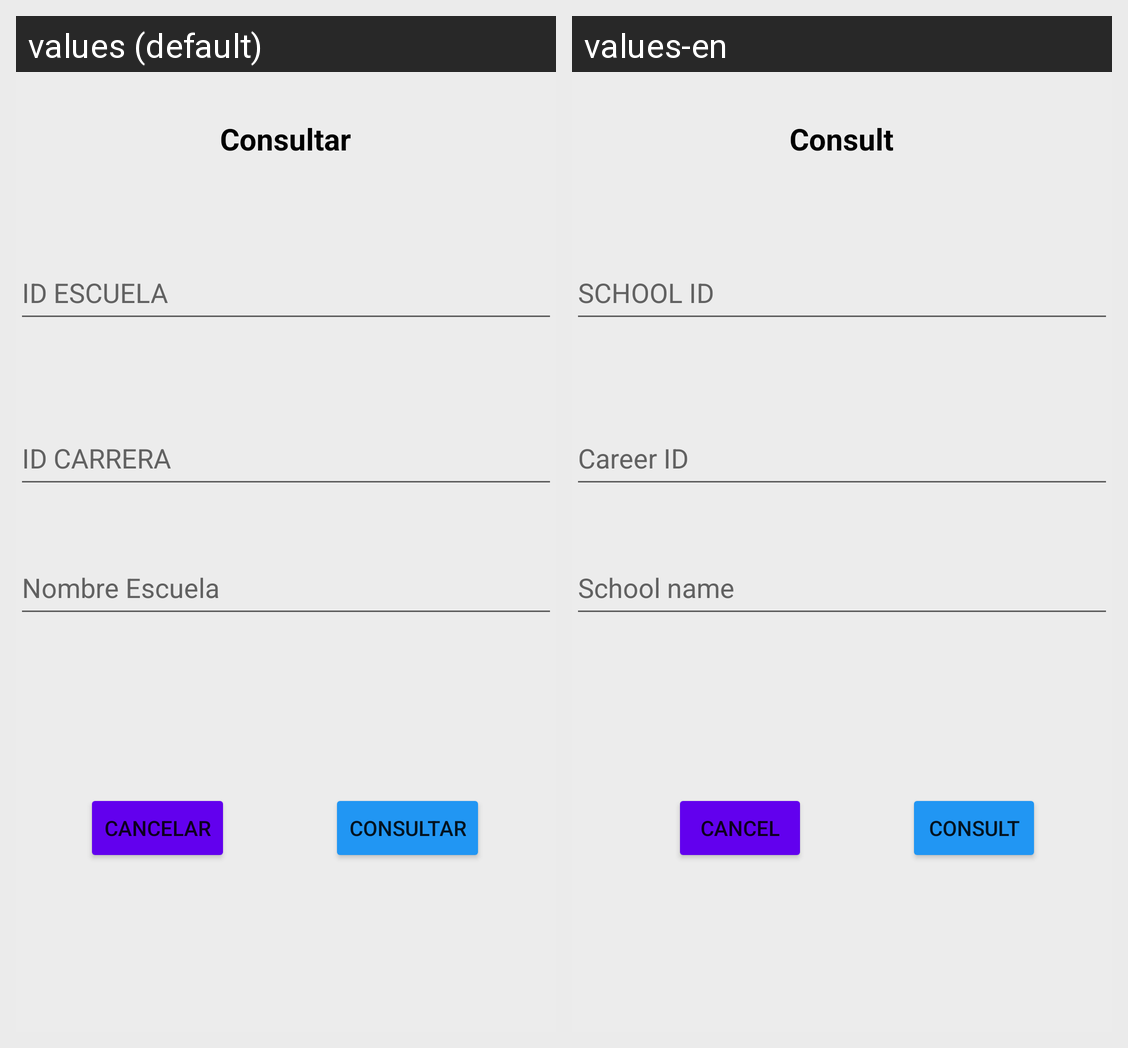

The Android screen above is rendered under two locales of the same app. Produce the string resources it draws, with the default and per-locale values.
Android screen res/layout/activity_consultar_escuela.xml rendered under 2 locales, left to right: values (default), values-en. Device: Nexus 5 (rendered at 1080×1920; each locale shown at half size, 540×960, under a caption strip naming it); theme Theme.App_proyecto01.
Strings drawn on this screen, with the default value and each locale's value (text and hints the layout hard-codes, and strings that could not be matched under every locale, appear in the picture but are not listed):

consultar
  values: Consultar
  values-en: Consult

idEscuela
  values: ID ESCUELA
  values-en: SCHOOL ID

nombreEscuela
  values: Nombre Escuela
  values-en: School name

idCarrera
  values: ID CARRERA
  values-en: Career ID

cancelar
  values: Cancelar
  values-en: Cancel
